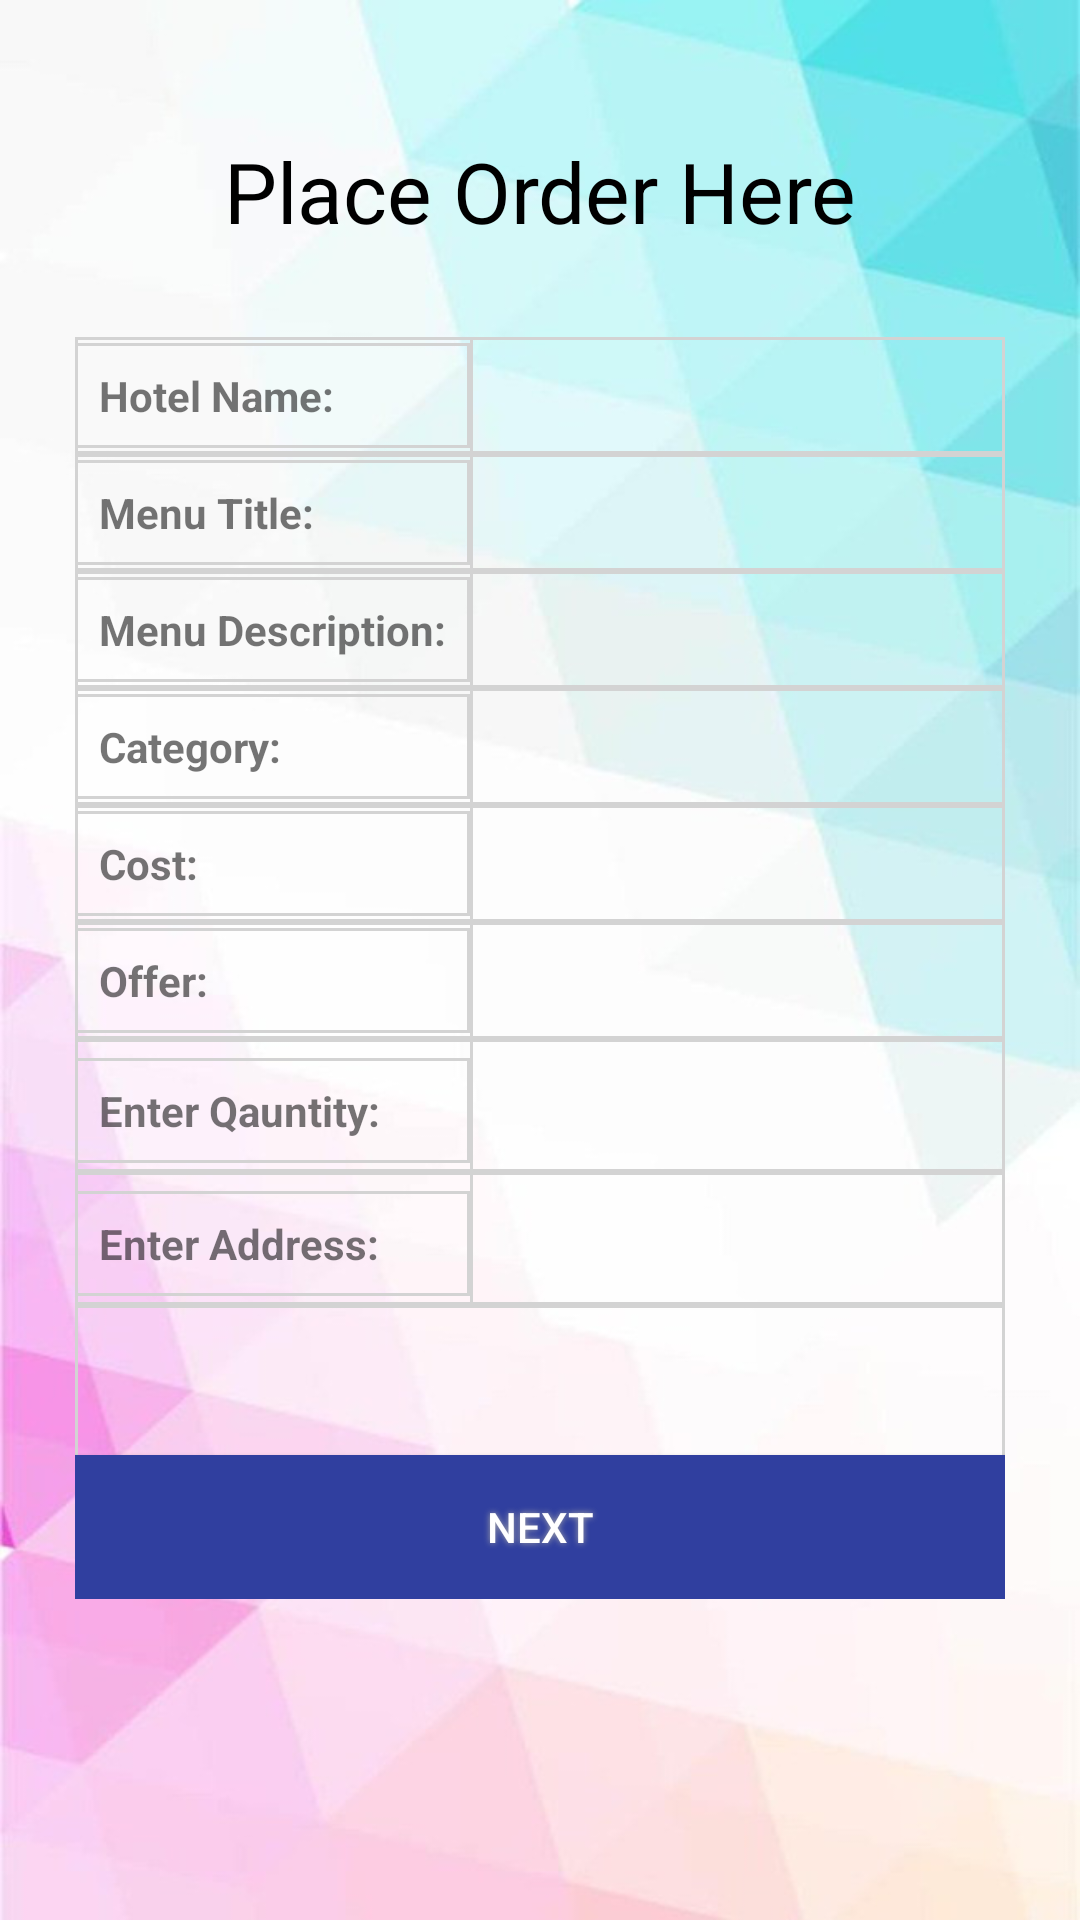

Android layout source for this screen:
<!-- AndroidManifest.xml: application theme AppTheme -->
<!-- res/layout/activity_place_order.xml -->
<?xml version="1.0" encoding="utf-8"?>
<LinearLayout xmlns:android="http://schemas.android.com/apk/res/android"
    xmlns:app="http://schemas.android.com/apk/res-auto"
    xmlns:tools="http://schemas.android.com/tools"
    android:layout_width="fill_parent"
    android:layout_height="match_parent"
    android:background="@drawable/dsss"
    tools:context="com.example.ibase.foodresturantsystem.Addmenu">


    <ScrollView
        android:id="@+id/login_form"
        android:layout_width="match_parent"
        android:layout_height="match_parent"
        android:padding="15dp">

        <TableLayout
            android:id="@+id/table2"
            android:layout_width="fill_parent"
            android:layout_below="@+id/test_button_text23"
            android:layout_marginLeft="10dp"
            android:layout_marginBottom="20dp"
            android:layout_marginRight="10dp"
            android:layout_height="fill_parent"
            android:stretchColumns="*">


            <TextView
                android:layout_width="wrap_content"
                android:layout_height="wrap_content"
                android:text="Place Order Here"
                android:layout_marginTop="30dp"
                android:layout_marginBottom="30dp"
                android:textSize="28dp"
                android:gravity="center_horizontal"
                android:textColor="@color/black"/>


            <TableRow
                android:layout_width="match_parent"
                android:layout_height="match_parent"
                android:background="@drawable/border">

                <TextView
                    android:gravity="left"
                    android:text="Hotel Name:"
                    android:padding="8dp"
                    android:background="@drawable/border"
                    android:textStyle="bold"/>


                <TextView
                    android:id="@+id/hotelname"
                    android:layout_width="match_parent"
                    android:layout_height="wrap_content"
                    android:layout_weight="1"
                    android:ems="10"
                    android:padding="10dp"
                    android:background="@drawable/border"
                    android:inputType="textPersonName"
                    />


            </TableRow>

            <TableRow
                android:layout_width="match_parent"
                android:layout_height="match_parent"
                android:background="@drawable/border">

                <TextView
                    android:gravity="left"
                    android:text="Menu Title:"
                    android:padding="8dp"
                    android:background="@drawable/border"
                    android:textStyle="bold"/>


                <TextView
                    android:id="@+id/item_name"
                    android:layout_width="match_parent"
                    android:layout_height="wrap_content"
                    android:layout_weight="1"
                    android:ems="10"
                    android:padding="10dp"
                    android:background="@drawable/border"
                    android:inputType="textPersonName"
                    />


            </TableRow>




            <TableRow
                android:layout_width="match_parent"
                android:layout_height="match_parent"
                android:background="@drawable/border">

                <TextView
                    android:gravity="left"
                    android:text="Menu Description:"
                    android:background="@drawable/border"
                    android:padding="8dp"
                    android:textStyle="bold"/>


                <TextView
                    android:id="@+id/des"
                    android:layout_width="match_parent"
                    android:layout_height="wrap_content"
                    android:layout_weight="1"
                    android:padding="10dp"
                    android:ems="10"
                    android:background="@drawable/border"
                    android:inputType="number"
                    />
            </TableRow>



            <TableRow
                android:layout_width="match_parent"
                android:layout_height="match_parent"
                android:background="@drawable/border">

                <TextView
                    android:gravity="left"
                    android:text="Category:"
                    android:padding="8dp"
                    android:background="@drawable/border"
                    android:textStyle="bold"/>

                <TextView
                    android:id="@+id/category"
                    android:layout_width="match_parent"
                    android:layout_height="wrap_content"
                    android:layout_weight="1"
                    android:ems="10"
                    android:padding="10dp"
                    android:background="@drawable/border"
                    android:inputType="textPersonName"
                    />


            </TableRow>


            <TableRow
                android:layout_width="match_parent"
                android:layout_height="match_parent"
                android:background="@drawable/border">

                <TextView
                    android:gravity="left"
                    android:text="Cost:"
                    android:padding="8dp"
                    android:background="@drawable/border"
                    android:textStyle="bold"/>

                <TextView
                    android:id="@+id/menu_cost"
                    android:layout_width="match_parent"
                    android:layout_height="wrap_content"
                    android:layout_weight="1"
                    android:ems="10"
                    android:padding="10dp"
                    android:background="@drawable/border"
                    android:inputType="textPersonName"
                    />

            </TableRow>


            <TableRow
                android:layout_width="match_parent"
                android:layout_height="match_parent"
                android:background="@drawable/border">

                <TextView
                    android:gravity="left"
                    android:text="Offer:"
                    android:padding="8dp"
                    android:background="@drawable/border"
                    android:textStyle="bold"/>


                <TextView
                    android:id="@+id/offers"
                    android:layout_width="match_parent"
                    android:layout_height="wrap_content"
                    android:layout_weight="1"
                    android:ems="10"
                    android:padding="10dp"
                    android:background="@drawable/border"
                    android:inputType="textPersonName"
                    />


            </TableRow>


            <TableRow
                android:layout_width="match_parent"
                android:layout_height="match_parent"
                android:background="@drawable/border">

                <TextView
                    android:gravity="left"
                    android:text="Enter Qauntity:"
                    android:padding="8dp"
                    android:background="@drawable/border"
                    android:textStyle="bold"/>

                <EditText
                    android:id="@+id/qua"
                    android:layout_width="match_parent"
                    android:layout_height="wrap_content"
                    android:layout_weight="1"
                    android:ems="10"
                    android:padding="10dp"
                    android:background="@drawable/border"
                    android:inputType="number"
                    />


            </TableRow>



            <TableRow
                android:layout_width="match_parent"
                android:layout_height="match_parent"
                android:background="@drawable/border">

                <TextView
                    android:gravity="left"
                    android:text="Enter Address:"
                    android:padding="8dp"
                    android:background="@drawable/border"
                    android:textStyle="bold"/>

                <EditText
                    android:id="@+id/address"
                    android:layout_width="match_parent"
                    android:layout_height="wrap_content"
                    android:layout_weight="1"
                    android:ems="10"
                    android:padding="10dp"
                    android:background="@drawable/border"
                    android:inputType="text"
                    />


            </TableRow>

            <TableRow
                android:layout_width="match_parent"
                android:layout_height="match_parent"
                android:background="@drawable/border">

                <Button
                    android:id="@+id/submit"
                    android:layout_width="wrap_content"
                    android:layout_height="wrap_content"
                    android:layout_weight="1"
                    android:shadowColor="#A8A8A8"
                    android:shadowDx="0"
                    android:shadowDy="0"
                    android:shadowRadius="5"
                    android:layout_marginTop="50dp"
                    android:background="@color/colorPrimaryDark"
                    android:textColor="@color/white"
                    android:padding="10dp"
                    android:text="Next" />

            </TableRow>


        </TableLayout>
    </ScrollView>
</LinearLayout>
<!-- resources referenced by this layout -->
<resources>
  <color name="black">#000000</color>
  <color name="colorPrimaryDark">#303F9F</color>
  <color name="white">#FFFFFF</color>
  <!-- drawable border (drawable) -->
  <?xml version="1.0" encoding="utf-8"?>
  <shape
      xmlns:android="http://schemas.android.com/apk/res/android"
      android:shape= "rectangle"  >
  
      <stroke android:width="1dp"  android:color="#D3D3D3"/>
  </shape>
  <!-- drawable dsss: jpg bitmap (drawable, 41687 bytes) -->
  <style name="AppTheme" parent="Theme.AppCompat.DayNight.NoActionBar">
          
          <item name="colorPrimary">@color/colorPrimary</item>
          <item name="colorPrimaryDark">@color/colorPrimaryDark</item>
          <item name="colorAccent">@color/colorAccent</item>
      </style>
  <color name="colorPrimary">#3F51B5</color>
  <color name="colorAccent">#FF4081</color>
</resources>
